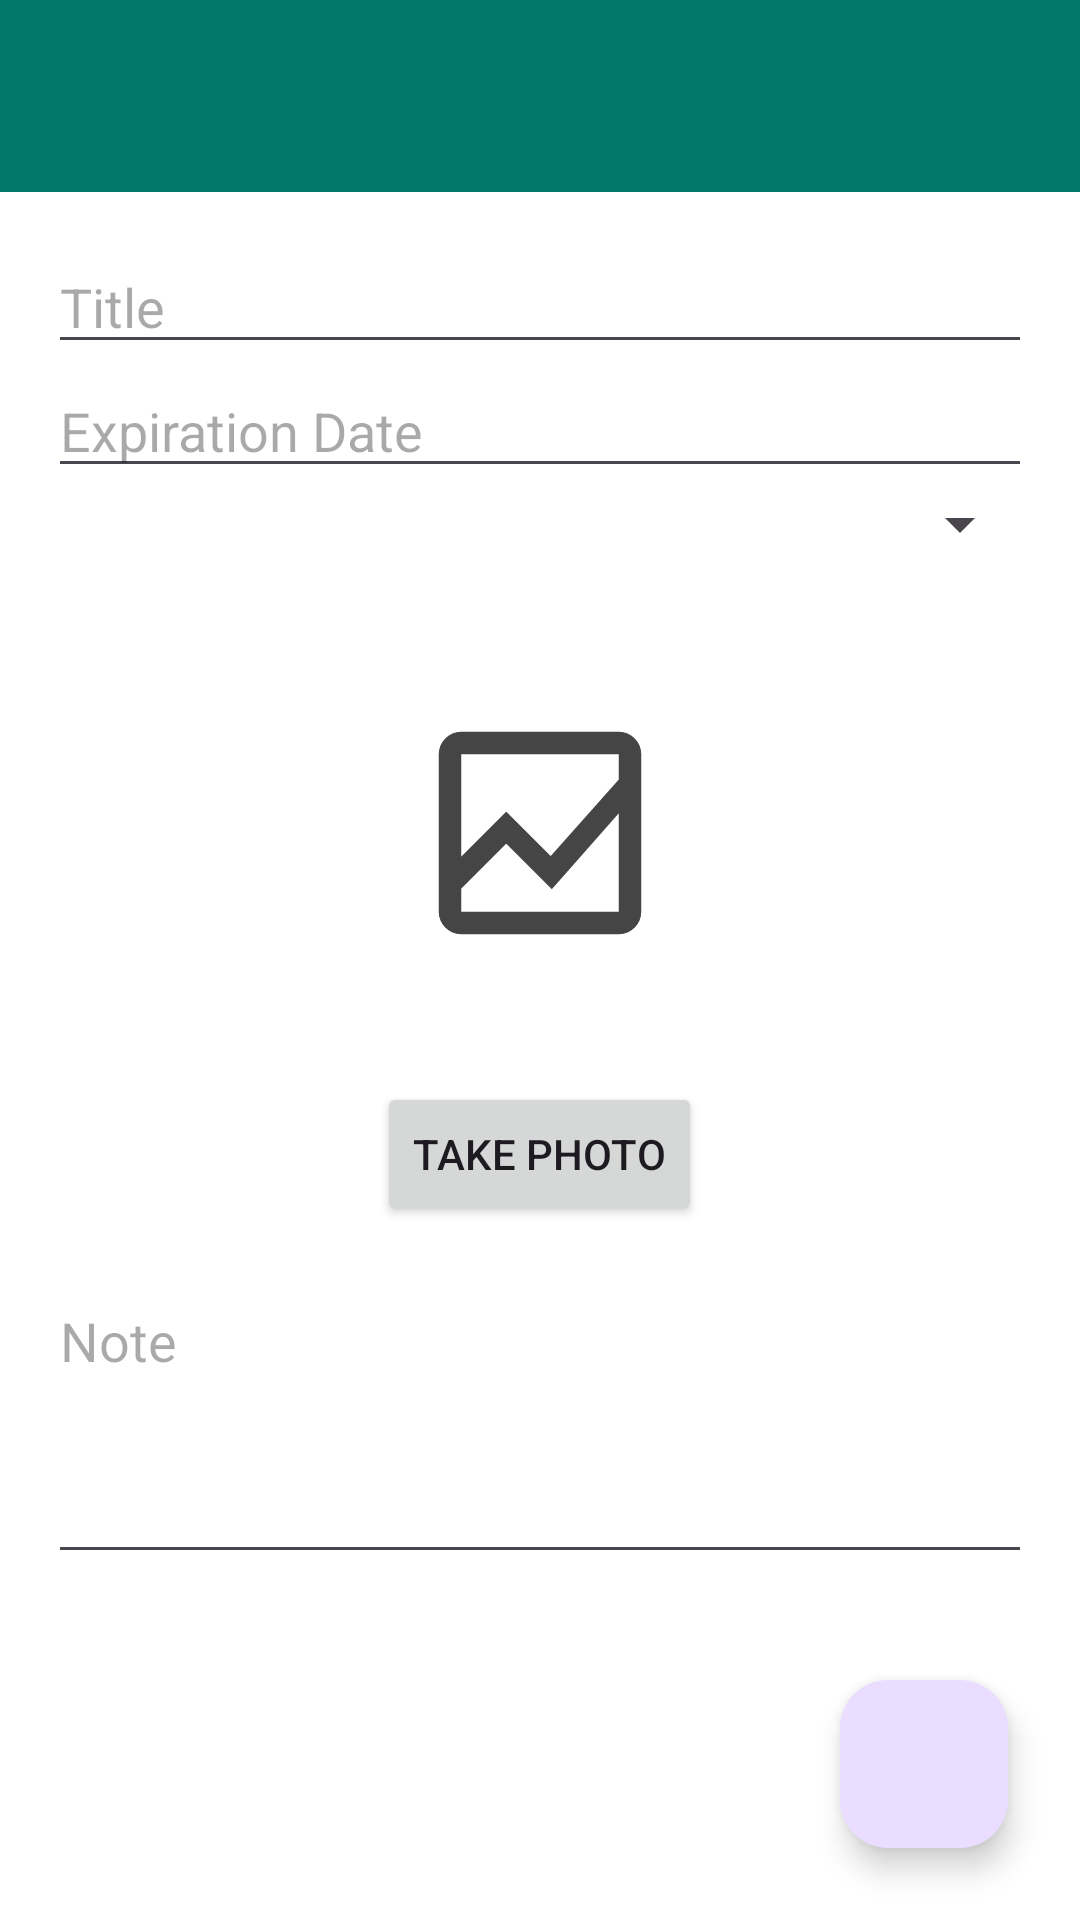

Layout XML and referenced resources for this Android screen:
<!-- AndroidManifest.xml: application theme Theme.ExpirationTrackerJava -->
<!-- res/layout/activity_add_page.xml -->
<?xml version="1.0" encoding="utf-8"?>
<androidx.coordinatorlayout.widget.CoordinatorLayout xmlns:android="http://schemas.android.com/apk/res/android"
    xmlns:app="http://schemas.android.com/apk/res-auto"
    xmlns:tools="http://schemas.android.com/tools"
    android:layout_width="match_parent"
    android:layout_height="match_parent"
    tools:context=".AddPage">

    
    <com.google.android.material.appbar.MaterialToolbar
        android:id="@+id/toolbar"
        android:layout_width="match_parent"
        android:layout_height="?attr/actionBarSize"
        android:background="?attr/colorPrimary"
        android:title="New"
        android:titleTextColor="@android:color/white"
        app:navigationIcon="@drawable/ic_arrow_back"
        app:navigationContentDescription="Back" />

    
    <ScrollView
        android:layout_width="match_parent"
        android:layout_height="match_parent"
        android:layout_marginTop="?attr/actionBarSize"
        android:padding="16dp"
        android:clipToPadding="false">

        <LinearLayout
            android:orientation="vertical"
            android:layout_width="match_parent"
            android:layout_height="wrap_content"
            android:gravity="center_horizontal">

            <EditText
                android:id="@+id/editTitle"
                android:hint="Title"
                android:layout_width="match_parent"
                android:layout_height="wrap_content" />

            <EditText
                android:id="@+id/editDate"
                android:hint="Expiration Date"
                android:focusable="false"
                android:layout_width="match_parent"
                android:layout_height="wrap_content" />

            <Spinner
                android:id="@+id/spinnerCategory"
                android:layout_width="match_parent"
                android:layout_height="wrap_content" />

            
            <LinearLayout
                android:layout_width="match_parent"
                android:layout_height="wrap_content"
                android:orientation="vertical"
                android:gravity="center"
                android:layout_marginTop="16dp"
                android:layout_marginBottom="16dp">

                <ImageView
                    android:id="@+id/imagePreview"
                    android:src="@drawable/ic_camera"
                    android:layout_width="150dp"
                    android:layout_height="150dp"
                    android:padding="30dp" />
                

                <Button
                    android:id="@+id/btnTakePhoto"
                    android:text="Take Photo"
                    android:layout_width="wrap_content"
                    android:layout_height="wrap_content"
                    android:layout_marginTop="8dp" />
            </LinearLayout>

            <EditText
                android:id="@+id/editNote"
                android:hint="Note"
                android:layout_width="match_parent"
                android:layout_height="wrap_content"
                android:minHeight="100dp"
                android:gravity="top" />

        </LinearLayout>
    </ScrollView>

    
    <com.google.android.material.floatingactionbutton.FloatingActionButton
        android:id="@+id/fabSave"
        android:layout_width="wrap_content"
        android:layout_height="wrap_content"
        android:layout_gravity="bottom|end"
        android:layout_margin="24dp"
        android:contentDescription="Save"
        app:srcCompat="@drawable/ic_check"
        app:tint="@android:color/white" />

</androidx.coordinatorlayout.widget.CoordinatorLayout>
<!-- resources referenced by this layout -->
<resources>
  <!-- drawable circle_background (drawable) -->
  <?xml version="1.0" encoding="utf-8"?>
  <shape xmlns:android="http://schemas.android.com/apk/res/android"
      android:shape="oval">
  
      
      <solid android:color="#E0E0E0" />
  
      
      <stroke
          android:width="2dp"
          android:color="#B0B0B0" />
  
      
      <padding
          android:left="40dp"
          android:top="4dp"
          android:right="4dp"
          android:bottom="4dp" />
  
  </shape>
  <!-- drawable ic_camera (drawable) -->
  <vector xmlns:android="http://schemas.android.com/apk/res/android" android:alpha="0.73" android:height="24dp" android:tint="#000000" android:viewportHeight="960" android:viewportWidth="960" android:width="24dp">
        
      <path android:fillColor="@android:color/white" android:pathData="M200,840Q167,840 143.5,816.5Q120,793 120,760L120,200Q120,167 143.5,143.5Q167,120 200,120L760,120Q793,120 816.5,143.5Q840,167 840,200L840,760Q840,793 816.5,816.5Q793,840 760,840L200,840ZM200,678L200,760Q200,760 200,760Q200,760 200,760L760,760Q760,760 760,760Q760,760 760,760L760,410L522,680L360,518L200,678ZM200,564L360,404L518,562L760,290L760,200Q760,200 760,200Q760,200 760,200L200,200Q200,200 200,200Q200,200 200,200L200,564ZM200,410L200,290L200,562L200,404L200,564L200,678L200,518L200,680L200,410ZM200,564L200,200Q200,200 200,200Q200,200 200,200L200,200Q200,200 200,200Q200,200 200,200L200,290L200,562L200,404L200,564ZM200,678L200,518L200,680L200,410L200,760Q200,760 200,760Q200,760 200,760L200,760Q200,760 200,760Q200,760 200,760L200,678Z"/>
      
  </vector>
  <style name="Theme.ExpirationTrackerJava" parent="Base.Theme.ExpirationTrackerJava" />
  <style name="Base.Theme.ExpirationTrackerJava" parent="Theme.Material3.DayNight.NoActionBar">
          <item name="colorPrimary">#00796B</item>
          <item name="colorOnPrimary">#FFFFFF</item>
  
          <item name="android:colorBackground">#FFFFFFFF</item>
          <item name="colorSurface">#FFFFFFFF</item>
          <item name="colorSurfaceVariant">#E0E0E0</item>
          <item name="colorOnSurface">@color/black</item>
          <item name="colorOnSurfaceVariant">#616161</item> </style>
  <color name="black">#FF000000</color>
</resources>
